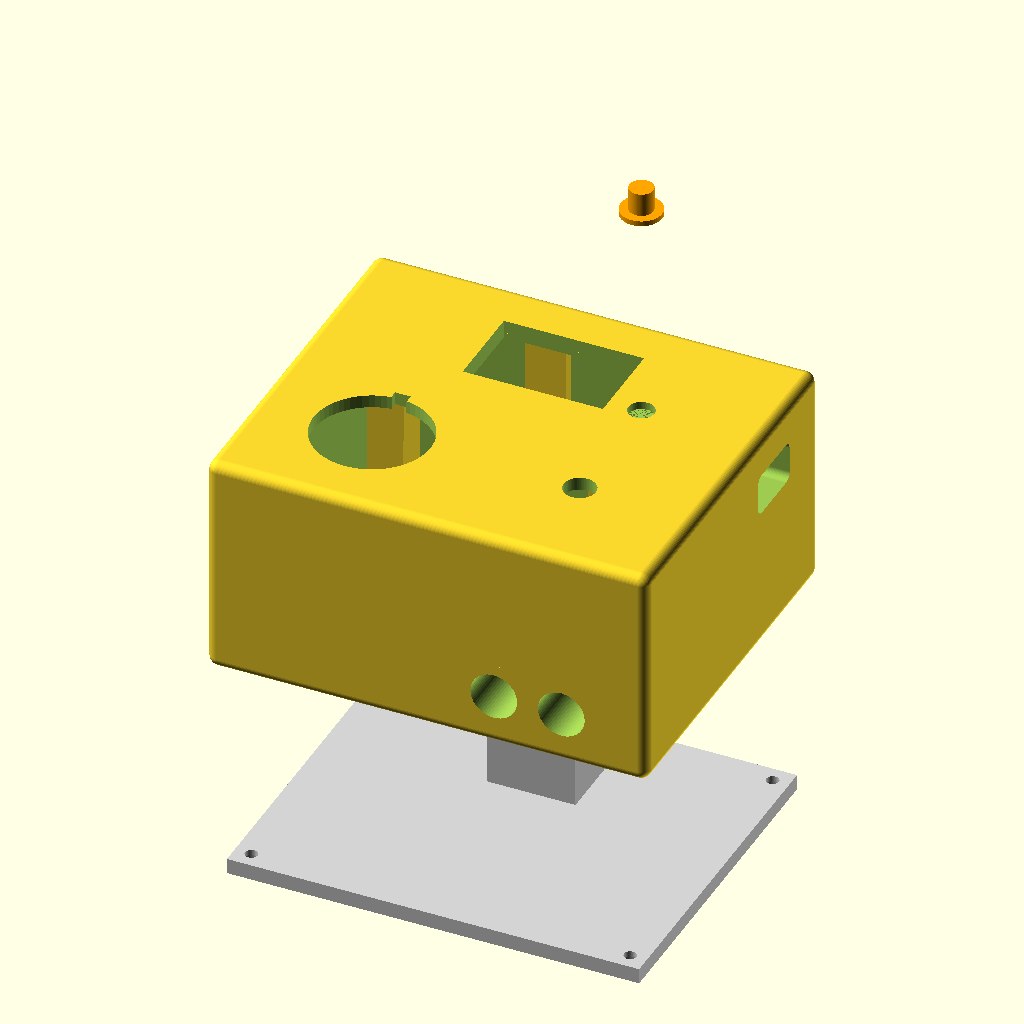
Cell 1: rendered with the file's own defaults.
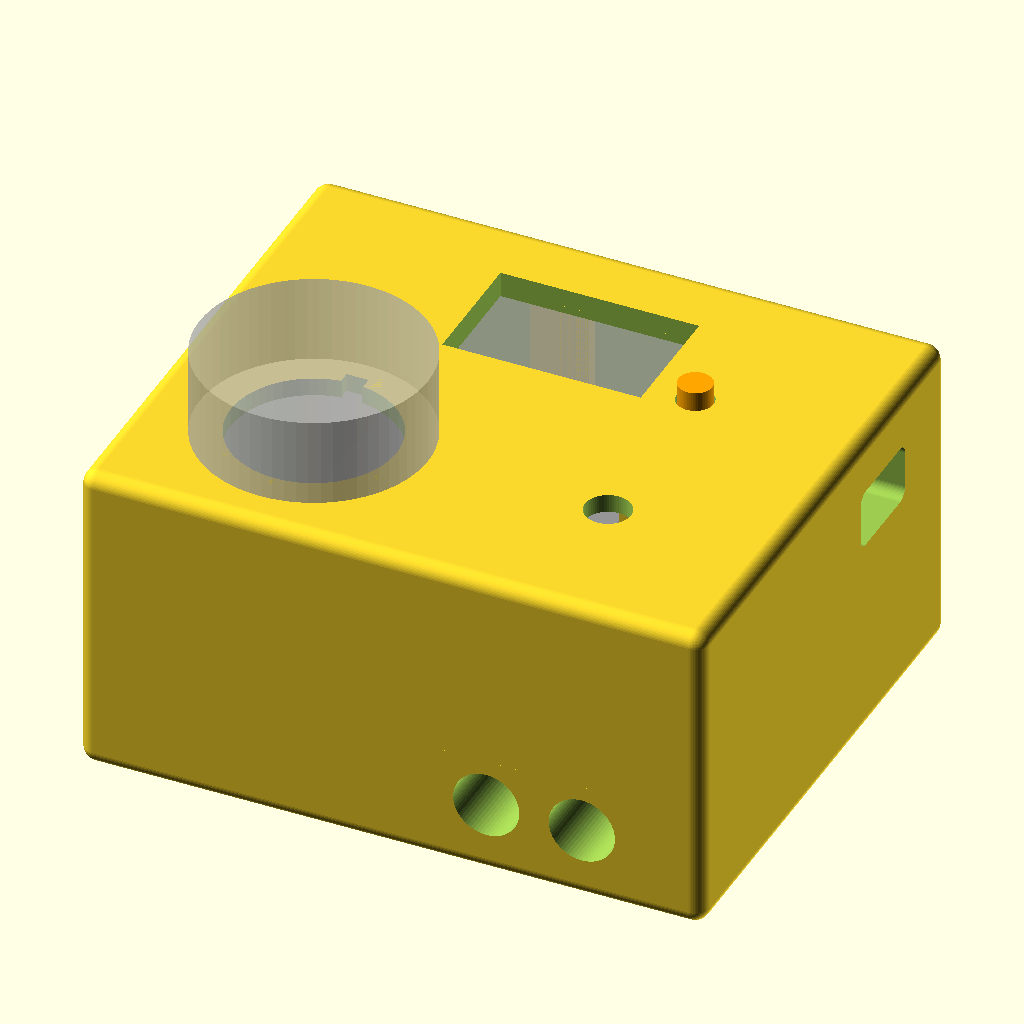
Cell 2: the same model with part = "preview".
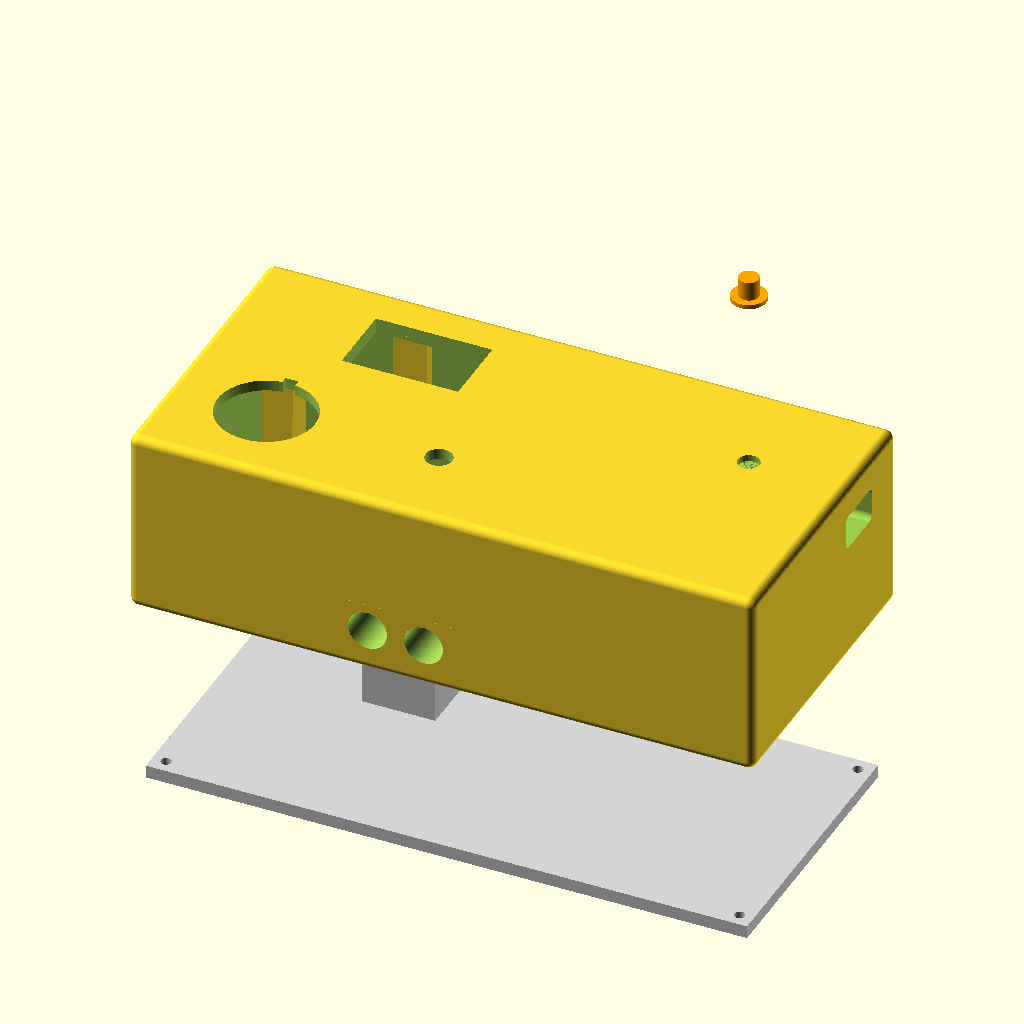
Cell 3: lcr_len = 120 (everything else at default).
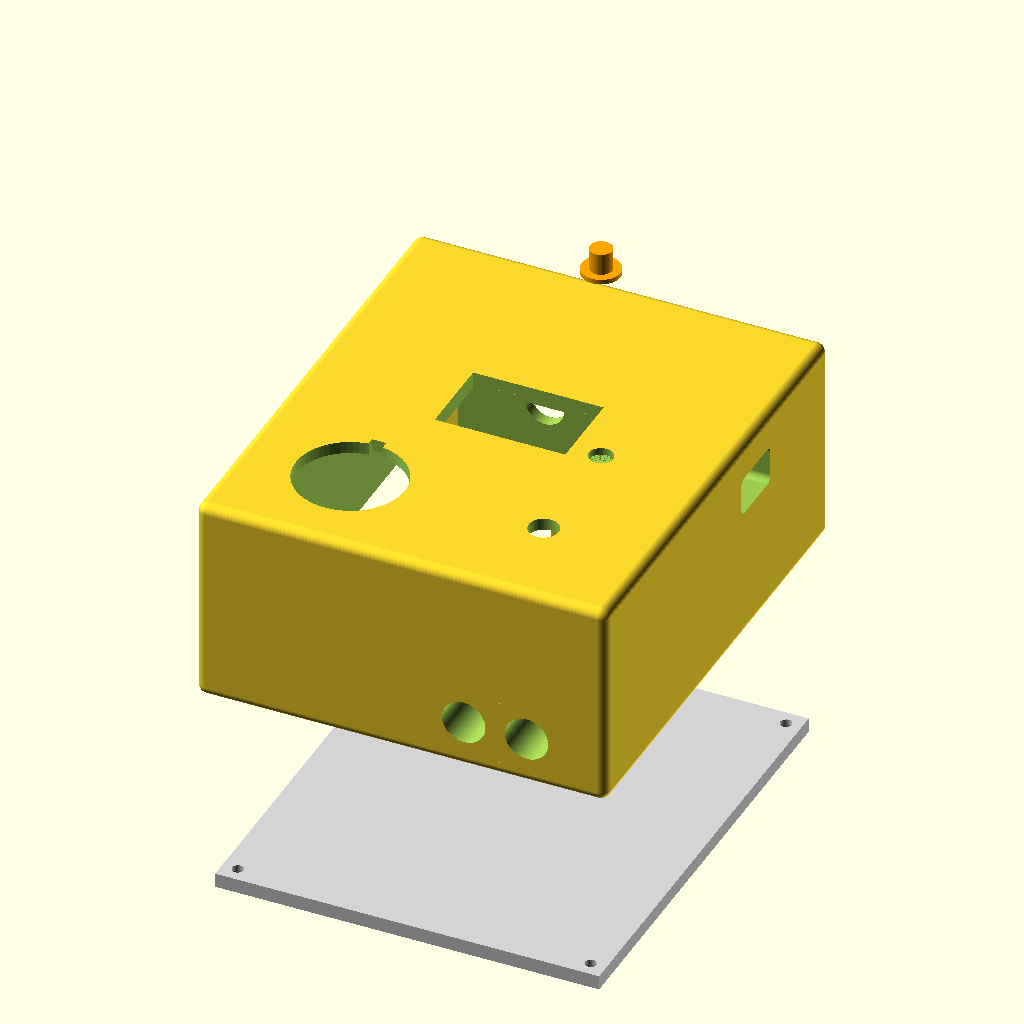
Cell 4: the same model with lcr_wid = 55.6.
All cells are drawn from the same view direction (rotation 55°, 0°, 25°, orthographic, colour scheme Cornfield), but the view is re-fitted for each cell, so position and scale can differ between cells as well as the parameter.
Source of the model, housing.scad:
// ============================================================
//  IMD Tester — integrated enclosure (flat top, no step)
//
//  3 printed parts:
//    shell     : top + walls, OPEN bottom (뚜껑 + 옆면)
//    baseplate : closes the bottom, fits inside the walls (바닥판)
//                4 corner M2 self-tap bolts (heads recessed) + 1 central LCR-support post
//    button    : captive LCR power-button plunger
//
//  Layout: LCR-ST1 in the +Y (back) half, screen up through the top window.
//  Pot + toggle on the top, -Y (front) strip, straddling the X-centre. Banana
//  jacks on the +Y (back) wall; a 2-socket banana-plug parking holder is
//  embedded in the -Y (front) face (bottom-right). Flat top (the pot's ~36 mm
//  body is swallowed by the box height — no step / tower).
//
//  Tweezer ARMS removed by the user, so the box length = LCR body + a small -X
//  wiring lead (measurement wires exit the LCR's -X end). The LCR is raised on
//  a baseplate post so its face seats on the bezel fence, 1.0 mm below the top
//  window; the captive power button is captured in a local panel counterbore.
//
//  Device frame: X = LCR length (+X = USB-C end), Y = width, Z = up.
//  VERIFY all dimensions against the real parts.
// ============================================================

/* [Part selection] */
part = "assembly"; // [shell, baseplate, button, assembly, preview, interference]

/* [LCR-ST1 body] */
lcr_len  = 60;
lcr_wid  = 27.8;
lcr_hi   = 19.2;
lcr_lead = 12;  // -X wiring lead room — trimmed so the screen centres in X

/* [Shell] */
wall      = 2.5;
top_th    = 2.5;
plate_th  = 3.0;
plate_fit = 0.3;

/* [Pot — LA42DWQ-22, top-mounted in the -Y strip] */
pot_depth   = 36;   // body behind the panel
pot_body_d  = 29;   // body diameter inside the box (안쪽, measured)
pot_knob_d  = 31;   // knob outer diameter above the panel (바깥, measured)
pot_clear   = 2;    // gap below the pot body
pot_hole_d  = 22.5; // panel bushing cutout
pot_notch_w = 3;    // anti-rotation notch
pot_notch_d = 1.5;
pot_pos     = [8, -18];  // [x, y] knob centre (balanced about X-centre 28, ±20)

/* [Toggle — MTS-203, top, -Y strip] */
tog_hole_d = 6.2;
tog_pos    = [48, -18]; // balanced about X-centre 28 (same 20 mm as the pot)

/* [Banana jacks — +Y (back) wall, below the LCR] */
jack_d     = 8;    // 7 mm passes, 10 mm flange stops (7 < Ø8 < 10)
jack_body_d = 11;  // jack body Ø inside the box (assumed) — drives support clearance
jack_pitch = 30;   // centre-to-centre
jack_depth = 20;   // jack housing depth inside the box (measured)
jack_xc    = 28;   // pair centre = housing X-centre (jacks symmetric L/R)
jack_z     = 10;   // below the LCR back (Z 18.4); jack body tucks under the LCR

/* [Banana-plug parking sockets — 2x, EMBEDDED in the -Y (front) face, bottom-right; insert +Y; grips the Ø9x12 rubber body] */
park_pin_d    = 4.0;    // contact-pin bore Ø
park_pin_len  = 18;     // contact-pin bore depth (metal pin = 18 mm)
park_grip_d   = 9.0;    // rubber-body bore Ø (per spec)
park_grip_len = 12;     // rubber-body grip length (per spec)
park_wall     = 2;      // material around the bores
park_xs       = [41, 54];// two socket X positions (side by side / horizontal), toward the right
park_z        = 7;       // socket height (low / bottom)

/* [LCR power button + captive plunger] */
pb_w_x = 4.5; pb_w_y = 6;
pb_cx  = lcr_len - 10 - pb_w_x / 2; // 47.75
pb_cy  = 5 + pb_w_y / 2;            // 8.0
pb_protrude = 0.5;
cb_flange_d = 8.0; cb_flange_h = 1.0;  // big flange (full length): bottom on the LCR button, top floats 0.5 mm below the deepened counterbore shoulder
cb_stem_d   = 4.6; cb_hole_d   = 5.0;
cb_cbore_d  = 8.4; cb_stem_out = 2.5;  // counterbore (1.0 deep = flange 0.5 + cb_play 0.5) captures the flange; stem protrudes 2.5 mm above the top

/* [LCR support post (single, centred, on the baseplate)] */
post_jack_clear = 1;  // clearance from each Ø11 jack body
// widest block that clears the two jack bodies: gap between bodies minus clearance
lcr_post_x = jack_pitch - jack_body_d - 2 * post_jack_clear;  // 17 (x 19.5..36.5)
lcr_post_y = 18;                                              // Y length of the support post

/* [Corner bolts — M2, square corner pillars] */
boss_r       = 3.5;  // pilot offset from the inner walls (= bolt hole position)
boss_sq      = 7;    // how far the square pillar reaches into the cavity
boss_pilot_d = 1.75; // M2 self-tap pilot
boss_pilot_h = 9;
m2_clear_d   = 2.4;
m2_head_d    = 4.0;
m2_head_h    = 2.0;

/* [LCR grips] */
grip_xR  = lcr_len - 13; // 47 (Y-grip stations on the long sides)
grip_xL  = 20;
grip_w   = 8;            // Y-grip width along X
grip_th  = 4;            // -Y grip rib thickness (Y) — strengthened from 2 mm (pot-limited)
xgrip_w  = 5;            // X-stop width (Y)
xstop_th = 5;            // X-stop thickness (X, butting the LCR end face)
xstop_squeeze = 0.4;     // -X stop bites this far past the LCR -X face (0.8→0.4, moved back 0.4 mm for clearance)

/* [Screen window] (display 15..41 x 5.5..22.3); bezel shrinks the cutout 1.5 mm/side */
scr_x0 = 14.5; scr_x1 = 41.5;
scr_y0 = 5.5;  scr_y1 = 22.5;

/* [Display bezel fence] thin lip on the panel underside; the LCR face seats on it,
   levelling the meter against its proud (0.5 mm) power button */
fence_h = 1.0;  // protrusion below the panel underside (LCR sits 1.0 mm below the panel)
fence_w = 1.0;  // fence wall width around the window

/* [USB-C cutout, right wall] */
usb_w = 13; usb_h = 8; usb_r = 1.5; // rounded corners (W,H +1 each, centre kept)
usb_frame_w = 2.0;                  // +X stop border around the USB (wraps the port on all sides)

/* [Edge rounding] */
edge_r  = 2;   // fillet on all outer edges (top, vertical, and bottom -Z)

/* [Engraving — recessed (음각) labels on the top] */
engrave_depth = 0.5;
txt_formula   = "250 Ω / V";
txt_sw_a      = "SET";      // +Y toggle position
txt_sw_off    = "OFF";
txt_sw_b      = "TEST";     // -Y toggle position
txt_pwr       = "PWR";
formula_pos   = [8, -34];   // below the pot

/* [Rendering] */
$fn     = 64;
explode = 45;
eps     = 0.1;

// ---------- derived heights ----------
roof_z0 = pot_depth + pot_clear;   // 38   top-panel underside
roof_z1 = roof_z0 + top_th;        // 40.5 top
face_z  = roof_z0 - fence_h;       // LCR face seats on the bezel fence, 1.0 mm below the panel
post_h  = face_z - lcr_hi;         // 18.4 LCR rests on the baseplate post at this Z

cb_flange_z0 = face_z + pb_protrude;          // flange bottom = LCR-button contact level (full-length plunger restored)
cb_flange_z1 = cb_flange_z0 + cb_flange_h;    // flange top (38.5)
cb_play      = 0.5;                            // counterbore deepened past the flange top → plunger floats 0.5 mm, no button preload
cb_cbore_z1  = cb_flange_z1 + cb_play;         // counterbore shoulder (39.0; cbore now 1.0 deep, +0.5)
cb_stem_z1   = roof_z1 + cb_stem_out;

usb_cy = lcr_wid / 2;       // width-centred
usb_z  = post_h + 11;       // 11 mm above the device back

// ---------- interior / outer ----------
cav_x0 = -lcr_lead;         // -12 (no tweezers; just wiring lead room)
cav_x1 = lcr_len + 8;       // 68 (USB-C wall pad)
cav_y0 = -36;               // front strip (pot/toggle); fits the Ø29 pot body
cav_y1 = lcr_wid + 2;       // 29.8 back

out_x0 = cav_x0 - wall; out_x1 = cav_x1 + wall;
out_y0 = cav_y0 - wall; out_y1 = cav_y1 + wall;
out_z0 = -plate_th;

// corner bolts (box corners, clear of the LCR)
boss = [
    [cav_x0 + boss_r, cav_y0 + boss_r],
    [cav_x1 - boss_r, cav_y0 + boss_r],
    [cav_x0 + boss_r, cav_y1 - boss_r],
    [cav_x1 - boss_r, cav_y1 - boss_r],
];

// ---------- shell ----------

module rounded_outer() { // box with ALL edges rounded (top, vertical, and bottom -Z)
    r = edge_r;
    hull() for (x = [out_x0 + r, out_x1 - r], y = [out_y0 + r, out_y1 - r]) {
        translate([x, y, roof_z1 - r]) sphere(r = r);  // top corners
        translate([x, y, out_z0 + r]) sphere(r = r);   // bottom corners (rounded -Z)
    }
}

module engrave(str, pos, sz) { // recessed text on the top surface
    translate([pos[0], pos[1], roof_z1 - engrave_depth])
        linear_extrude(engrave_depth + 1)
            text(str, size = sz, halign = "center", valign = "center",
                 font = "Liberation Sans:style=Bold");
}

module grip(xc, side) { // Y-grip: rib hugging a LONG side of the LCR
    th    = (side < 0) ? grip_th : cav_y1 - lcr_wid; // -Y: thick rib; +Y: fills LCR↔wall gap (wall-backed)
    yEdge = (side < 0) ? 0 : lcr_wid;
    ribY  = (side < 0) ? yEdge - th : yEdge;
    translate([xc - grip_w / 2, ribY, post_h])
        cube([grip_w, th, roof_z0 - post_h]);
}

module grip_x(side, z0, z1, w) { // X-stop against a short end face (width centre)
    if (side < 0)  // -X: fin hung from the top panel, butts the LCR -X end (xstop_th thick)
        translate([-xstop_th, lcr_wid / 2 - w / 2, z0]) cube([xstop_th + xstop_squeeze, w, z1 - z0]);
    else           // +X: rib bridging the right wall to the LCR +X end
        translate([lcr_len, lcr_wid / 2 - w / 2, z0]) cube([cav_x1 - lcr_len, w, z1 - z0]);
}

module corner_bosses() { // SQUARE bolt pillars filling the wall corners (one piece with the case)
    cxm = (cav_x0 + cav_x1) / 2;
    cym = (cav_y0 + cav_y1) / 2;
    for (b = boss) {
        ox  = (b[0] < cxm) ? out_x0 : out_x1;
        cc  = (b[0] < cxm) ? cav_x0 : cav_x1;
        // +X/+Y boss reaches all the way to the LCR end (flush with the USB stop frame); others use boss_sq
        inx = (b[0] < cxm) ? cc + boss_sq : ((b[1] > cym) ? lcr_len : cc - boss_sq);
        oy  = (b[1] < cym) ? out_y0 : out_y1;
        cd  = (b[1] < cym) ? cav_y0 : cav_y1;
        iny = (b[1] < cym) ? cd + boss_sq : cd - boss_sq;
        difference() {
            intersection() {
                translate([min(ox, inx), min(oy, iny), 0])
                    cube([abs(inx - ox), abs(iny - oy), roof_z0]);
                rounded_outer();   // trim the boss to the rounded shell (no pointy corner)
            }
            translate([b[0], b[1], -1]) cylinder(h = boss_pilot_h + 1, d = boss_pilot_d);
        }
    }
}

module usb_cut() {       // USB-C opening, spanning the +X wall and the stop frame
    hull() for (dy = [-1, 1], dz = [-1, 1])
        translate([lcr_len - 1, usb_cy + dy * (usb_w / 2 - usb_r),
                   usb_z + dz * (usb_h / 2 - usb_r)])
            rotate([0, 90, 0]) cylinder(h = cav_x1 + wall + 2 - (lcr_len - 1), r = usb_r);
}

module xstop_usb_frame() { // +X stop: plate wrapping the USB, extended in +Y to merge into the +X/+Y corner boss (one piece)
    y0 = usb_cy - usb_w / 2 - usb_frame_w;       // -Y border kept; +Y side runs to the back wall / corner boss
    difference() {
        translate([lcr_len, y0, post_h])
            cube([cav_x1 - lcr_len, cav_y1 - y0, roof_z0 - post_h]);
        usb_cut();
    }
}

module bezel_fence() {   // thin lip around the display window (panel underside); LCR seats on it
    difference() {
        translate([scr_x0 - fence_w, scr_y0 - fence_w, roof_z0 - fence_h])
            cube([scr_x1 - scr_x0 + 2 * fence_w, scr_y1 - scr_y0 + 2 * fence_w, fence_h]);
        translate([scr_x0, scr_y0, roof_z0 - fence_h - 1])
            cube([scr_x1 - scr_x0, scr_y1 - scr_y0, fence_h + 2]);
    }
}

park_total  = park_grip_len + park_pin_len;              // full socket depth (30)
park_blk_x0 = park_xs[0] - park_grip_d / 2 - park_wall;  // holder block -X
park_blk_x1 = park_xs[1] + park_grip_d / 2 + park_wall;  // holder block +X
park_blk_y1 = out_y0 + park_total + park_wall;           // holder block back (blind end + wall)
park_blk_z1 = park_z + park_grip_d / 2 + park_wall;      // holder block top

module park_bores() {    // 2 stepped Y-axis bores into the -Y face, side by side: Ø9 rubber grip + Ø4 contact (deeper, +Y)
    for (x = park_xs) {
        translate([x, out_y0 - 1, park_z]) rotate([-90, 0, 0])
            cylinder(h = park_grip_len + 1, d = park_grip_d);                 // rubber body (front opening)
        translate([x, out_y0 + park_grip_len, park_z]) rotate([-90, 0, 0])
            cylinder(h = park_pin_len, d = park_pin_d);                       // contact pin (deeper)
    }
}

module embedded_holder() { // solid block in the front strip (bottom-right) holding the 2 bores; internal, no external protrusion
    difference() {
        translate([park_blk_x0, out_y0, 0])
            cube([park_blk_x1 - park_blk_x0, park_blk_y1 - out_y0, park_blk_z1]);
        park_bores();
    }
}

module shell() {
    difference() {
        rounded_outer();                                                     // outer solid (all edges rounded)
        translate([cav_x0, cav_y0, out_z0 - 1])                              // hollow, open bottom
            cube([cav_x1 - cav_x0, cav_y1 - cav_y0, roof_z0 - out_z0 + 1]);
        translate([scr_x0, scr_y0, roof_z0 - 1])                             // screen window
            cube([scr_x1 - scr_x0, scr_y1 - scr_y0, top_th + 2]);
        translate([pb_cx, pb_cy, roof_z0 - eps])                             // captive-button counterbore (deepened: shoulder = cb_cbore_z1)
            cylinder(h = cb_cbore_z1 - roof_z0 + eps, d = cb_cbore_d);
        translate([pb_cx, pb_cy, cb_cbore_z1])                              // small top hole
            cylinder(h = roof_z1 - cb_cbore_z1 + 1, d = cb_hole_d);
        translate([pot_pos[0], pot_pos[1], roof_z0 - 1]) {                   // pot hole + notch
            cylinder(h = top_th + 2, d = pot_hole_d);
            translate([-pot_notch_w / 2, pot_hole_d / 2 - eps, 0])
                cube([pot_notch_w, pot_notch_d + eps, top_th + 2]);
        }
        translate([tog_pos[0], tog_pos[1], roof_z0 - 1])                     // toggle hole
            cylinder(h = top_th + 2, d = tog_hole_d);
        for (dx = [-jack_pitch / 2, jack_pitch / 2])                         // banana jacks (+Y back wall)
            translate([jack_xc + dx, out_y1 + 1, jack_z])
                rotate([90, 0, 0]) cylinder(h = wall + 2, d = jack_d);
        usb_cut();                                                           // USB-C (through the +X wall and the stop frame)
        park_bores();                                                        // 2 banana-plug parking bores (open the front face)
        // top-panel engraved labels removed (per request)
    }
    grip(grip_xL, -1); grip(grip_xL, +1);   // Y-grips (long sides)
    grip(grip_xR, -1); grip(grip_xR, +1);
    grip_x(-1, post_h, roof_z0, xgrip_w);                // -X stop (full height, 5 mm thick)
    xstop_usb_frame();                                   // +X stop: full plate wrapping the USB on all 4 sides
    corner_bosses();                         // bolt bosses, merged into the wall corners
    bezel_fence();                           // display-window lip (LCR seats on it, levels the meter)
    embedded_holder();                       // 2 parking sockets embedded in the front face (bottom-right)
}

// ---------- baseplate (with LCR-support post) ----------

module baseplate() {
    difference() {
        translate([cav_x0 + plate_fit, cav_y0 + plate_fit, -plate_th])
            cube([cav_x1 - cav_x0 - 2 * plate_fit,
                  cav_y1 - cav_y0 - 2 * plate_fit, plate_th]);
        for (b = boss)
            translate([b[0], b[1], 0]) {
                translate([0, 0, -plate_th - 1]) cylinder(h = plate_th + 2, d = m2_clear_d);
                translate([0, 0, -plate_th - eps]) cylinder(h = m2_head_h, d = m2_head_d);
            }
    }
    // single central LCR-support post, centred between the two jacks (no notch needed)
    translate([jack_xc - lcr_post_x / 2, lcr_wid / 2 - lcr_post_y / 2, 0])
        cube([lcr_post_x, lcr_post_y, post_h]);
}

// ---------- captive button ----------

module button() {
    translate([pb_cx, pb_cy, 0]) {
        translate([0, 0, cb_flange_z0]) cylinder(h = cb_flange_h, d = cb_flange_d); // big flange from the bottom (presses LCR button; caught by housing)
        translate([0, 0, cb_flange_z1]) cylinder(h = cb_stem_z1 - cb_flange_z1, d = cb_stem_d); // press stem
    }
}

// ---------- ghosts (preview only) ----------

module lcr_ghost() {
    %translate([0, 0, post_h]) union() {
        cube([lcr_len, lcr_wid, lcr_hi]);
        translate([pb_cx - pb_w_x / 2, pb_cy - pb_w_y / 2, lcr_hi])
            cube([pb_w_x, pb_w_y, pb_protrude]);
    }
}

module pot_ghost() {
    %translate([pot_pos[0], pot_pos[1], 0]) {
        cylinder(h = roof_z0, d = pot_body_d);
        translate([0, 0, roof_z1]) cylinder(h = 12, d = pot_knob_d);
    }
}

// ---------- interference check ----------
// Volumes that must NOT be occupied by printed material. LCR is shrunk 0.3 mm
// because grips/posts/panel intentionally touch its faces; everything else true size.
chk = "all"; // [all, pot, tog, jack, lcr]
module keepclear() {
    if (chk == "all" || chk == "pot") {
        translate([pot_pos[0], pot_pos[1], 0]) cylinder(h = roof_z0, d = pot_body_d);
        translate([pot_pos[0], pot_pos[1], roof_z1]) cylinder(h = 12, d = pot_knob_d);
    }
    if (chk == "all" || chk == "tog")
        translate([tog_pos[0] - 6.5, tog_pos[1] - 6.5, roof_z0 - 13]) cube([13, 13, 13]);
    if (chk == "all" || chk == "jack")
        for (dx = [-jack_pitch / 2, jack_pitch / 2])
            translate([jack_xc + dx, cav_y1, jack_z]) rotate([90, 0, 0]) cylinder(h = jack_depth, d = jack_body_d);
    if (chk == "all" || chk == "lcr")
        translate([0.3, 0.3, post_h + 0.3]) cube([lcr_len - 0.6, lcr_wid - 0.6, lcr_hi - 0.6]);
}

// ---------- output ----------

if (part == "interference") {
    intersection() { union() { shell(); baseplate(); } keepclear(); }
} else if (part == "shell") {
    shell();
} else if (part == "baseplate") {
    baseplate();
} else if (part == "button") {
    button();
} else if (part == "assembly") {
    shell();
    color("lightgray") translate([0, 0, -explode]) baseplate();
    color("orange")    translate([0, 0,  explode]) button();
} else { // preview
    shell();
    color("lightgray") baseplate();
    color("orange")    button();
    lcr_ghost();
    pot_ghost();
}
Customizer parameters (derived from the source; name, type, default, range or options):
part: string, default "assembly", options "shell", "baseplate", "button", "assembly", "preview", "interference"
lcr_len: number, default 60
lcr_wid: number, default 27.8
lcr_hi: number, default 19.2
lcr_lead: number, default 12
wall: number, default 2.5
top_th: number, default 2.5
plate_th: number, default 3
plate_fit: number, default 0.3
pot_depth: number, default 36
pot_body_d: number, default 29
pot_knob_d: number, default 31
pot_clear: number, default 2
pot_hole_d: number, default 22.5
pot_notch_w: number, default 3
pot_notch_d: number, default 1.5
pot_pos: vector, default [8, -18]
tog_hole_d: number, default 6.2
tog_pos: vector, default [48, -18]
jack_d: number, default 8
jack_body_d: number, default 11
jack_pitch: number, default 30
jack_depth: number, default 20
jack_xc: number, default 28
jack_z: number, default 10
park_pin_d: number, default 4
park_pin_len: number, default 18
park_grip_d: number, default 9
park_grip_len: number, default 12
park_wall: number, default 2
park_xs: vector, default [41, 54]
park_z: number, default 7
pb_protrude: number, default 0.5
post_jack_clear: number, default 1
lcr_post_y: number, default 18
boss_r: number, default 3.5
boss_sq: number, default 7
boss_pilot_d: number, default 1.75
boss_pilot_h: number, default 9
m2_clear_d: number, default 2.4
m2_head_d: number, default 4
m2_head_h: number, default 2
grip_xL: number, default 20
grip_w: number, default 8
grip_th: number, default 4
xgrip_w: number, default 5
xstop_th: number, default 5
xstop_squeeze: number, default 0.4
fence_h: number, default 1
fence_w: number, default 1
usb_frame_w: number, default 2
edge_r: number, default 2
engrave_depth: number, default 0.5
txt_formula: string, default "250 Ω / V"
txt_sw_a: string, default "SET"
txt_sw_off: string, default "OFF"
txt_sw_b: string, default "TEST"
txt_pwr: string, default "PWR"
formula_pos: vector, default [8, -34]
explode: number, default 45
eps: number, default 0.1
cb_play: number, default 0.5
cav_y0: number, default -36
